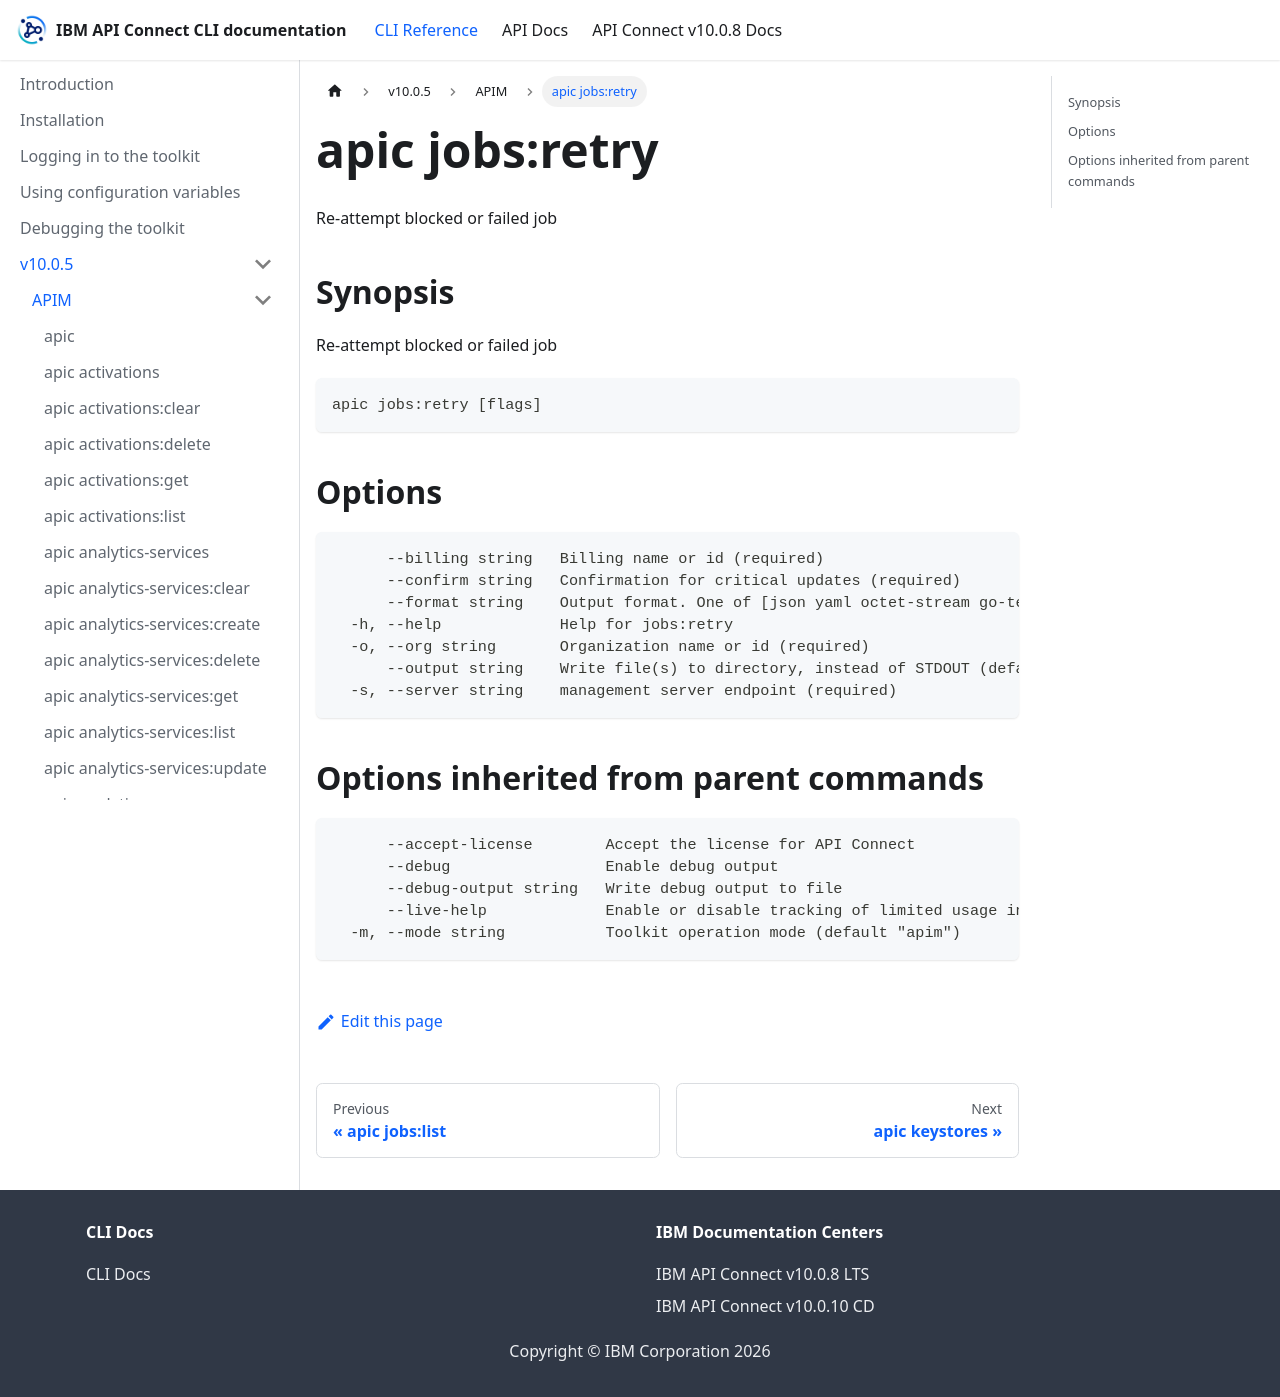

repository: ibm-apiconnect/clidocs · page: docs/v1005/apim/apic_jobs_retry.html · generator: docusaurus

# apic jobs:retry

Re-attempt blocked or failed job

## Synopsis

Re-attempt blocked or failed job

```
apic jobs:retry [flags]
```

## Options

```
      --billing string   Billing name or id (required)
      --confirm string   Confirmation for critical updates (required)
      --format string    Output format. One of [json yaml octet-stream go-template=... go-template-file=...], defaults to yaml.
  -h, --help             Help for jobs:retry
  -o, --org string       Organization name or id (required)
      --output string    Write file(s) to directory, instead of STDOUT (default "-")
  -s, --server string    management server endpoint (required)
```

## Options inherited from parent commands

```
      --accept-license        Accept the license for API Connect
      --debug                 Enable debug output
      --debug-output string   Write debug output to file
      --live-help             Enable or disable tracking of limited usage information
  -m, --mode string           Toolkit operation mode (default "apim")
```
